Labelled photos from "dataset", an image-classification folder in HugoC28/ImageRecognition. The possible labels are: cocklebur, foxtail, pigweed, ragweed.

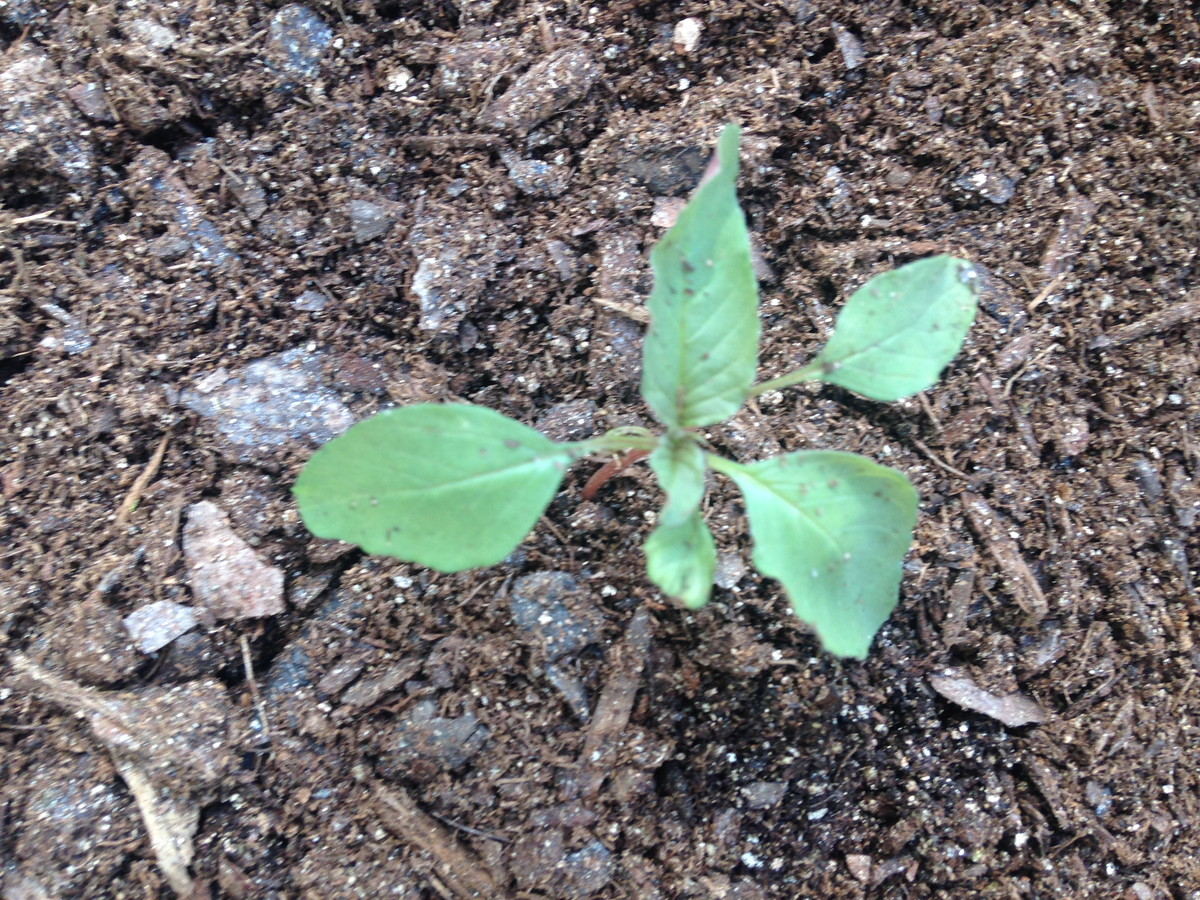
Label: pigweed

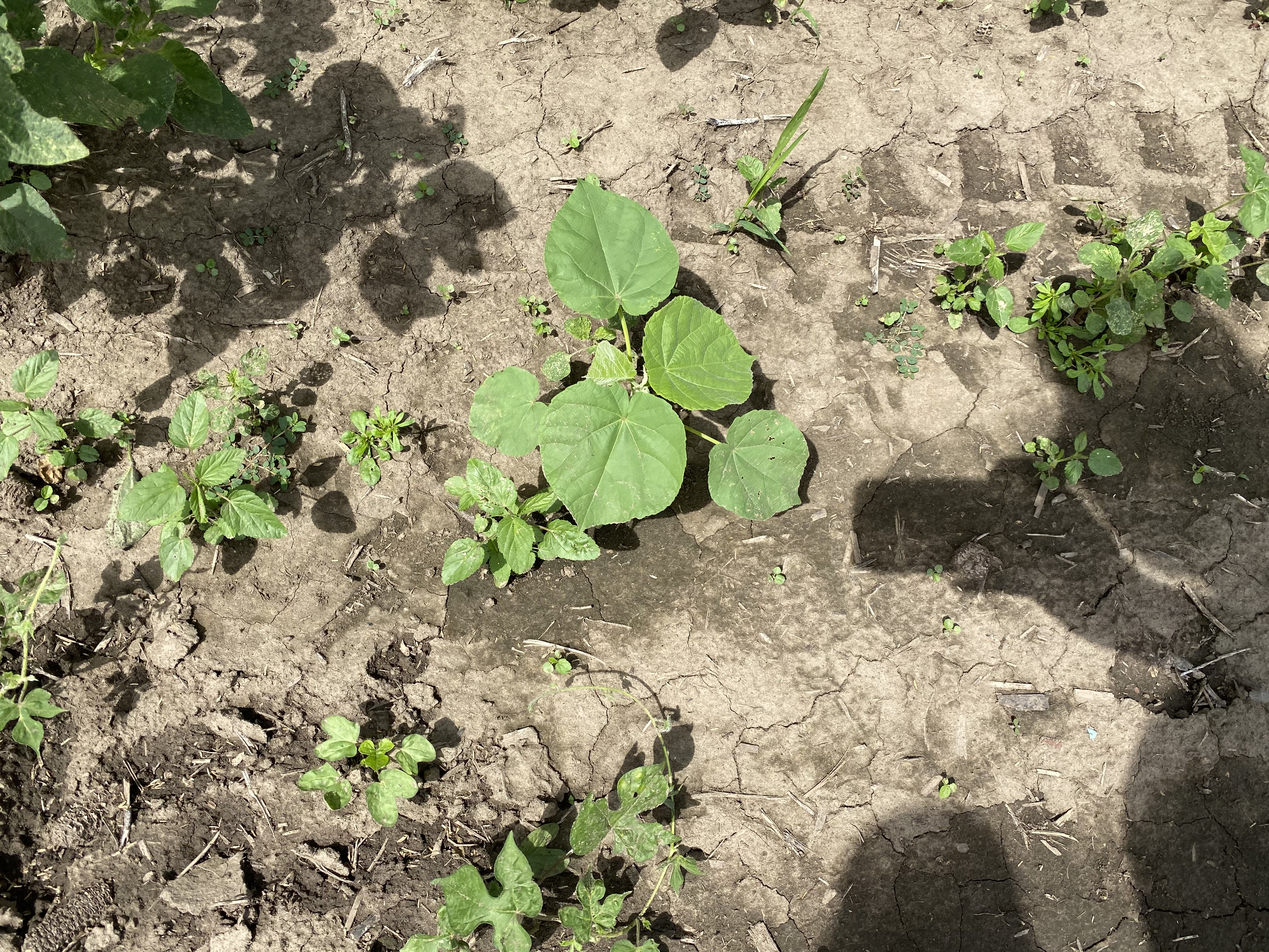
Label: cocklebur

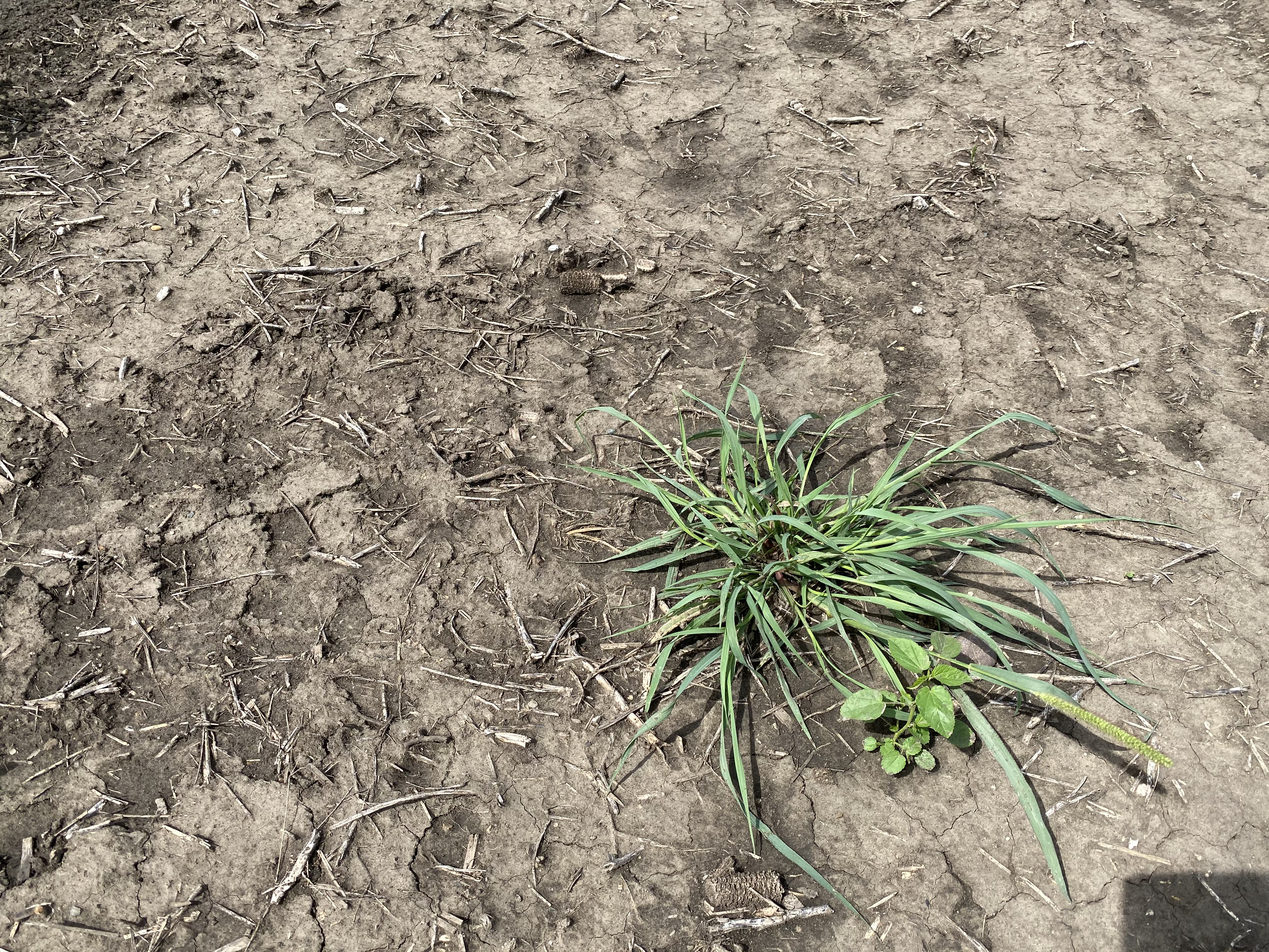
Label: foxtail

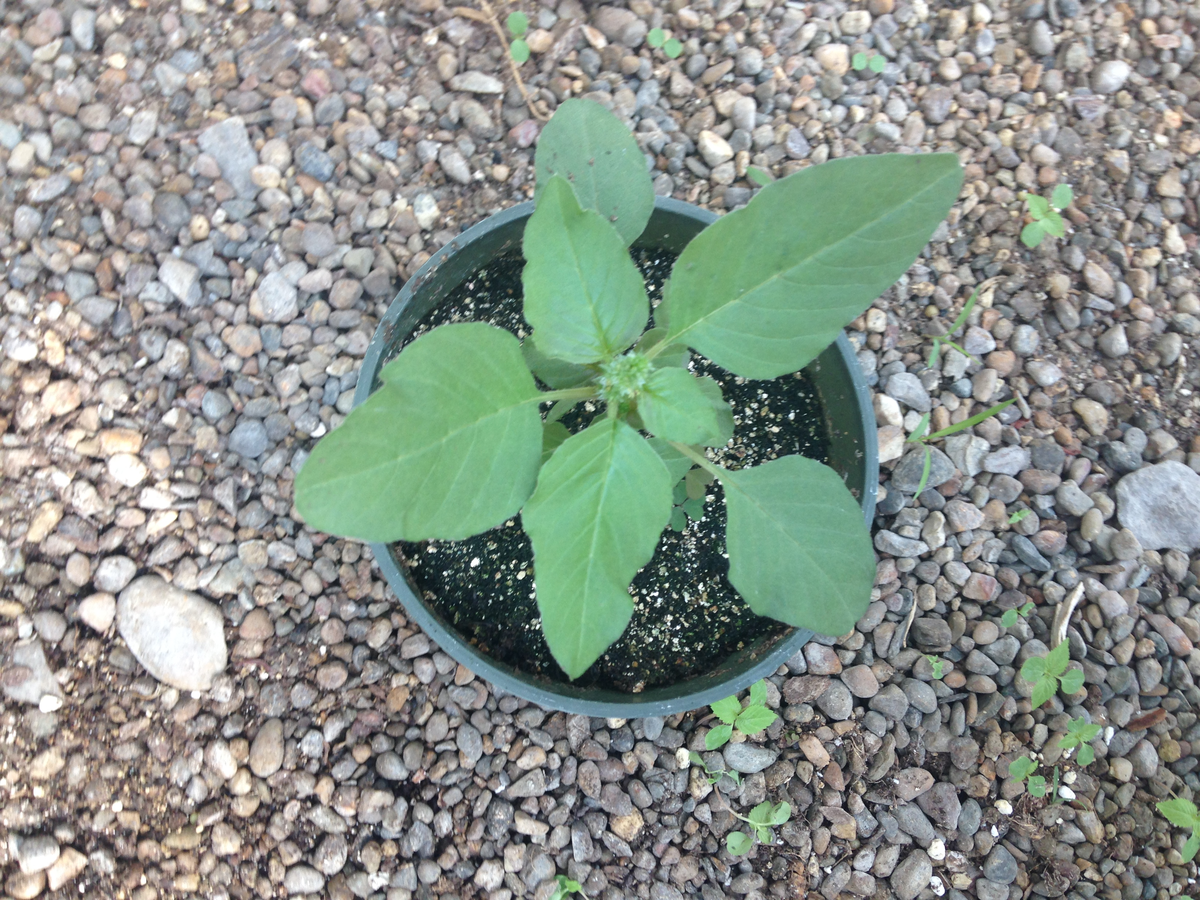
Label: pigweed

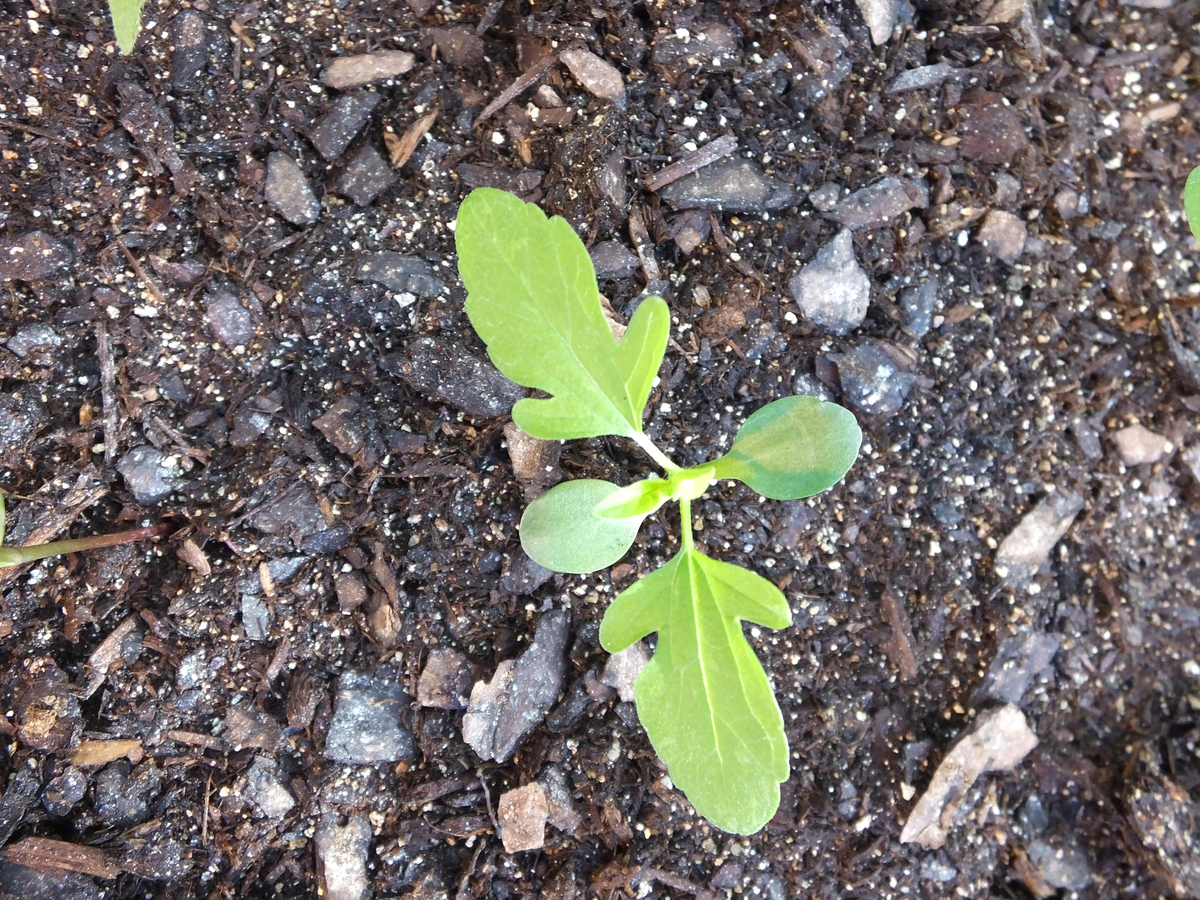
Label: ragweed

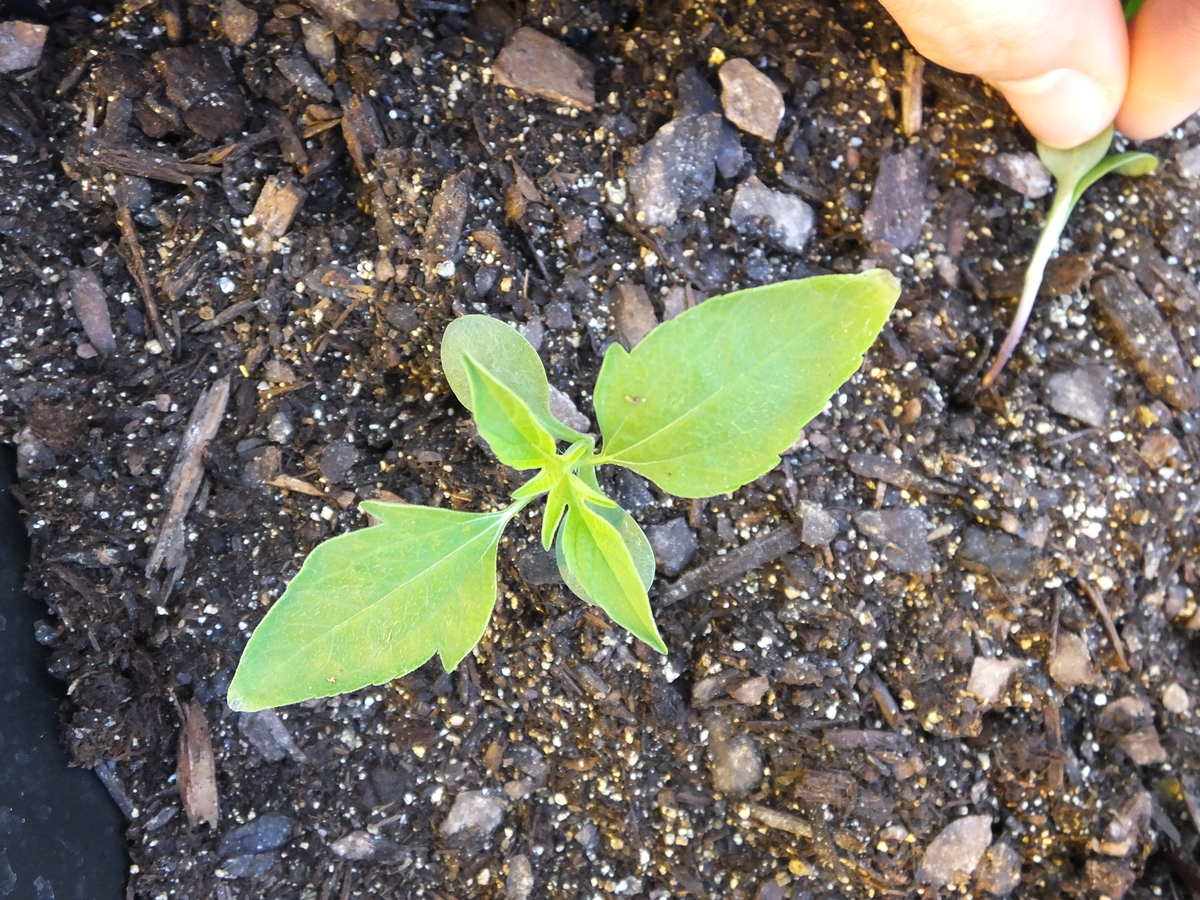
Label: ragweed
